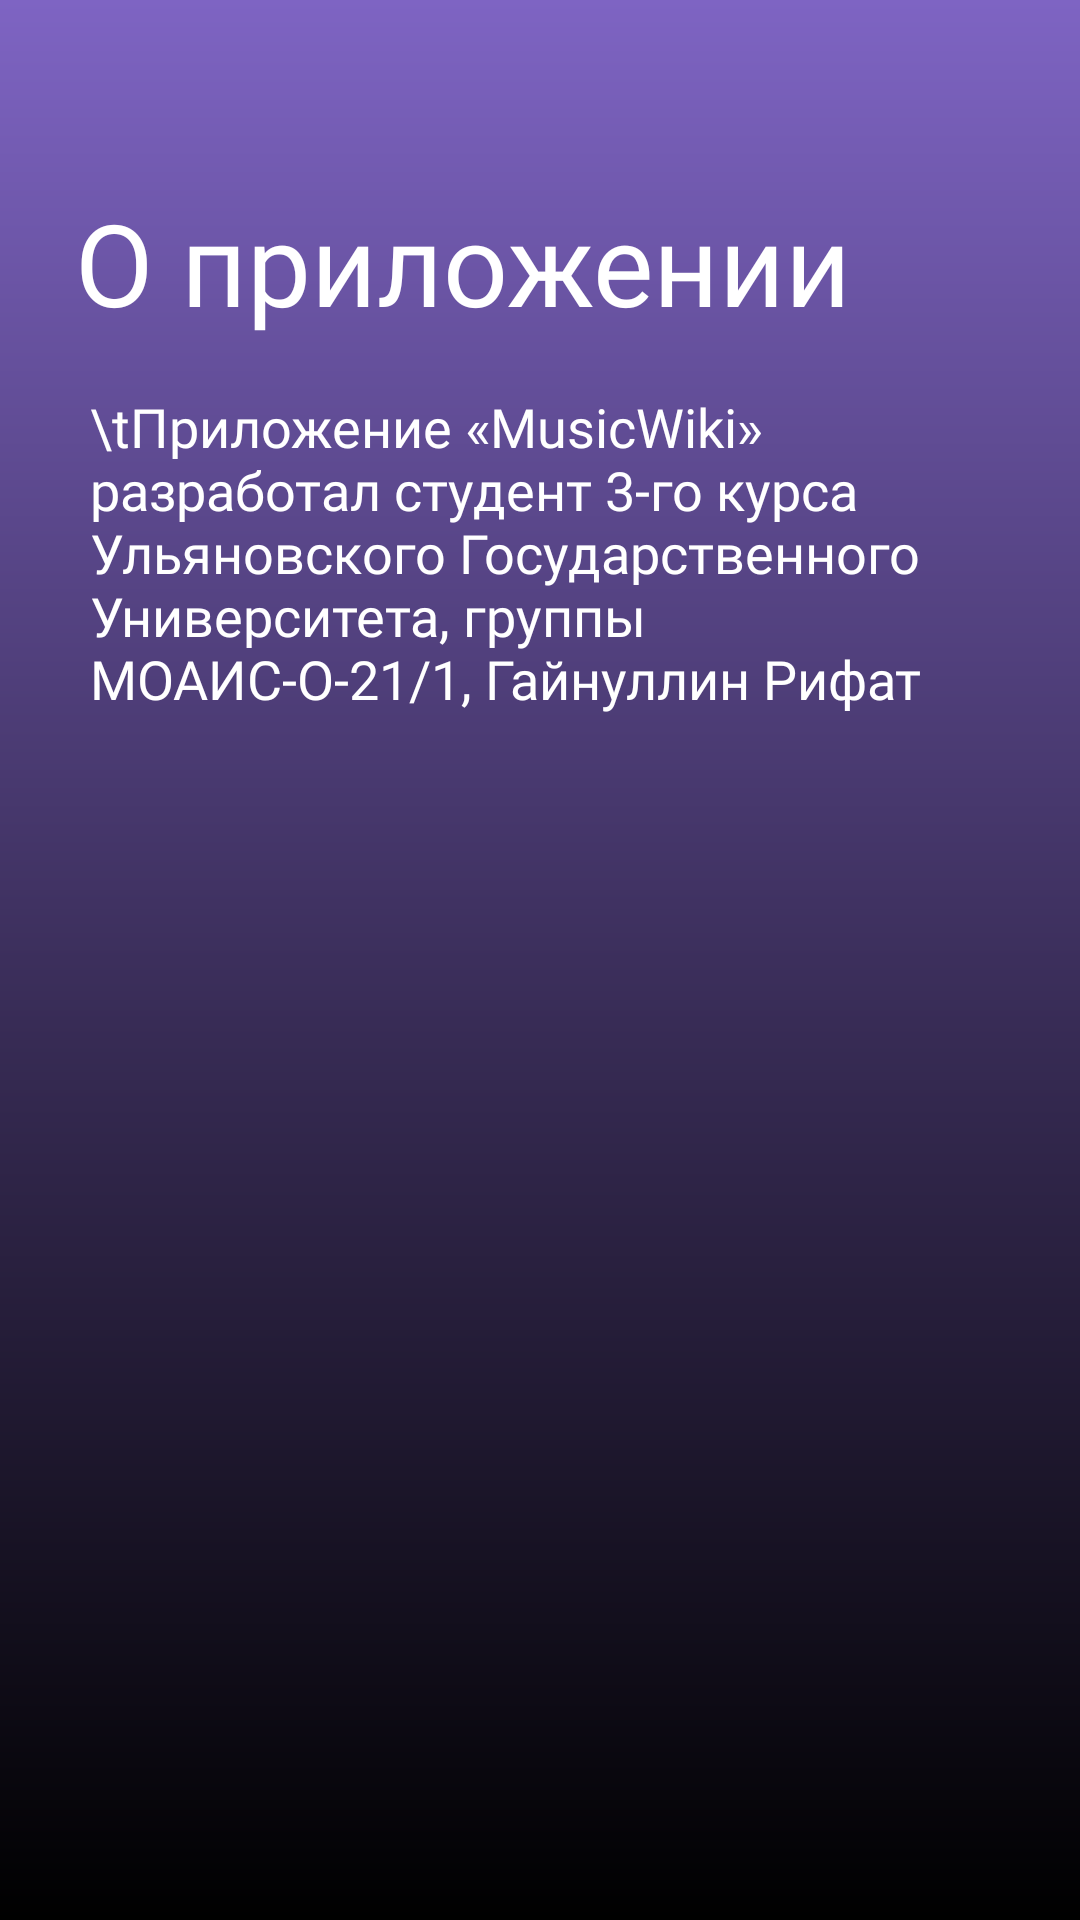

Layout XML and referenced resources for this Android screen:
<!-- AndroidManifest.xml: application theme Theme.MusicWIKI -->
<!-- res/layout/fragment_profile.xml -->
<?xml version="1.0" encoding="utf-8"?>
<FrameLayout xmlns:android="http://schemas.android.com/apk/res/android"
    xmlns:tools="http://schemas.android.com/tools"
    android:layout_width="match_parent"
    android:layout_height="match_parent"
    tools:context=".profile_fragment"
    android:background="@drawable/gradient_background">

    <TextView
        android:id="@+id/musicWikiLabel"
        android:layout_width="wrap_content"
        android:layout_height="wrap_content"
        android:layout_marginLeft="25dp"
        android:layout_marginTop="62dp"
        android:fontFamily="@font/rubik_medium"
        android:text="О приложении"
        android:textColor="@color/white"
        android:textSize="38sp" />

    <TextView
        android:layout_width="match_parent"
        android:layout_height="wrap_content"
        android:layout_marginLeft="30dp"
        android:layout_marginTop="130dp"
        android:layout_marginRight="30dp"
        android:fontFamily="@font/rubik_regular"
        android:text="\tПриложение «MusicWiki» разработал студент 3-го курса Ульяновского Государственного Университета, группы МОАИС-О-21/1, Гайнуллин Рифат"
        android:textColor="@color/white"
        android:textSize="18sp"
        />


</FrameLayout>
<!-- resources referenced by this layout -->
<resources>
  <color name="white">#FFFFFFFF</color>
  <!-- drawable gradient_background (drawable) -->
  <?xml version="1.0" encoding="utf-8"?>
  <shape xmlns:android="http://schemas.android.com/apk/res/android">
  <gradient
      android:startColor="@color/purple"
      android:centerColor="@color/background_center"
      android:endColor="@color/black"
      android:angle="-90"/>
  </shape>
  <style name="Theme.MusicWIKI" parent="Base.Theme.MusicWIKI" />
  <color name="purple">#7E64C3</color>
  <color name="background_center">#3C2F5C</color>
  <color name="black">#FF000000</color>
  <style name="Base.Theme.MusicWIKI" parent="Theme.Material3.Dark.NoActionBar">
          <item name="colorPrimaryDark">@color/purple</item>
      </style>
</resources>
